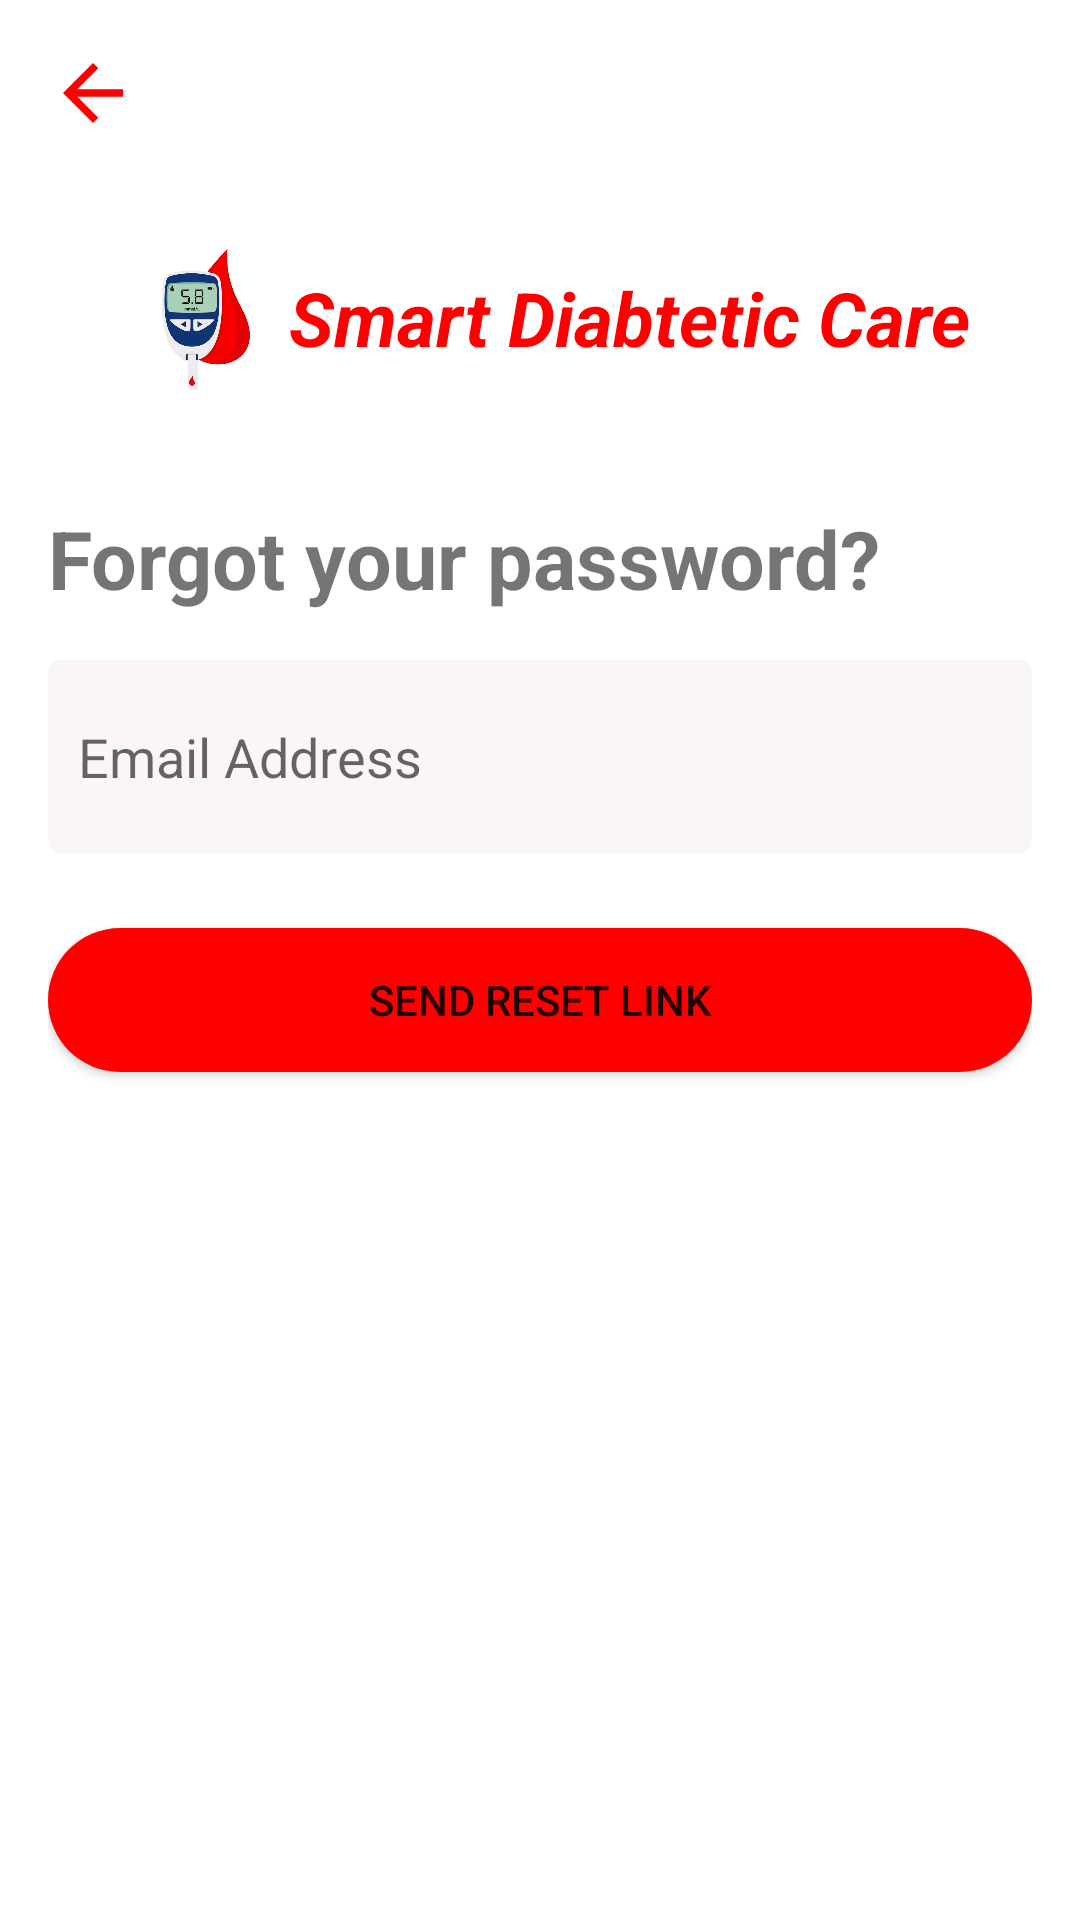

The Android layout XML behind this screen, and the referenced resources:
<!-- AndroidManifest.xml: application theme Theme.SmartDiabteticCare -->
<!-- res/layout/activity_forgot_password.xml -->
<?xml version="1.0" encoding="utf-8"?>
<RelativeLayout xmlns:android="http://schemas.android.com/apk/res/android"
    xmlns:app="http://schemas.android.com/apk/res-auto"
    xmlns:tools="http://schemas.android.com/tools"
    android:layout_width="match_parent"
    android:layout_height="match_parent"
    tools:context=".ForgotPasswordActivity"
    android:padding="16dp">

    
    <ImageButton
        android:id="@+id/backArrow"
        android:layout_width="wrap_content"
        android:layout_height="wrap_content"
        android:layout_alignParentStart="true"
        android:layout_alignParentTop="true"
        android:background="?android:selectableItemBackground"
        android:src="@drawable/ic_back_arrow"
        android:contentDescription="@string/back" />

    <LinearLayout
        android:id="@+id/app_title"
        android:layout_width="match_parent"
        android:layout_height="wrap_content"
        android:gravity="center"
        android:layout_marginTop="30dp"
        android:layout_below="@+id/backArrow">
        <ImageView
            android:layout_width="60dp"
            android:layout_height="60dp"
            android:src="@drawable/app_icon"
            android:maxHeight="1dp"
            android:contentDescription="@string/app_icon_desc"
            />
        <TextView
            android:layout_width="wrap_content"
            android:layout_height="match_parent"
            android:gravity="center_vertical"
            android:text="@string/app_name"
            android:textSize="25sp"
            android:textStyle="bold|italic"
            android:textColor="@color/colorPrimary"
            />
    </LinearLayout>

    <TextView
        android:id="@+id/loginTitle"
        android:layout_width="wrap_content"
        android:layout_height="wrap_content"
        android:layout_below="@+id/app_title"
        android:text="@string/forgot_password"
        android:textSize="27sp"
        android:textStyle="bold"
        android:layout_marginTop="32dp"/>

    <EditText
        android:id="@+id/email"
        android:layout_width="match_parent"
        android:layout_height="wrap_content"
        android:layout_below="@+id/loginTitle"
        android:layout_marginTop="16dp"
        android:background="@drawable/editext_background"
        android:hint="@string/email"
        android:inputType="textEmailAddress" />

    <Button
        android:id="@+id/loginButton"
        android:layout_width="match_parent"
        android:layout_height="wrap_content"
        android:layout_below="@+id/email"
        android:layout_marginTop="25dp"
        android:background="@drawable/rounded_button_background"
        android:text="@string/send_reset" />


</RelativeLayout>
<!-- resources referenced by this layout -->
<resources>
  <color name="colorPrimary">#FF0000</color>
  <!-- drawable app_icon: png bitmap (drawable, 79633 bytes) -->
  <!-- drawable editext_background (drawable) -->
  <?xml version="1.0" encoding="utf-8"?>
  <shape xmlns:android="http://schemas.android.com/apk/res/android">
      <solid android:color="#FAF6F6"/>
  
      
      <corners android:radius="4dp"/>
  
      
      
  
      <padding
          android:left="10dp"
          android:top="20dp"
          android:right="10dp"
          android:bottom="20dp"/>
  </shape>
  <!-- drawable ic_back_arrow (drawable) -->
  <vector xmlns:android="http://schemas.android.com/apk/res/android"
      android:width="30dp"
      android:height="30dp"
      android:viewportWidth="24"
      android:viewportHeight="24">
  
      <path
          android:fillColor="@color/colorPrimary"
          android:pathData="M20,11H7.83l5.59,-5.59L12,4l-8,8 8,8 1.41,-1.41L7.83,13H20v-2z" />
  </vector>
  <!-- drawable rounded_button_background (drawable) -->
  <?xml version="1.0" encoding="utf-8"?>
  <selector xmlns:android="http://schemas.android.com/apk/res/android">
      <item>
          <shape android:shape="rectangle">
              <solid android:color="@color/colorPrimary"/>
              <corners android:radius="500dp"/>
          </shape>
      </item>
  </selector>
  <string name="app_icon_desc">App Logo</string>
  <string name="app_name">Smart Diabtetic Care</string>
  <string name="back">Back</string>
  <string name="email">Email Address</string>
  <string name="forgot_password">Forgot your password?</string>
  <string name="send_reset">Send reset link</string>
  <style name="Theme.SmartDiabteticCare" parent="Theme.MaterialComponents.DayNight.DarkActionBar">
          
          <item name="colorPrimary">@color/purple_500</item>
          <item name="colorPrimaryVariant">@color/purple_700</item>
          <item name="colorOnPrimary">@color/white</item>
          
          <item name="colorSecondary">@color/teal_200</item>
          <item name="colorSecondaryVariant">@color/teal_700</item>
          <item name="colorOnSecondary">@color/black</item>
          
          <item name="android:statusBarColor">?attr/colorPrimaryVariant</item>
          
      </style>
  <color name="white">#FFFFFFFF</color>
  <color name="black">#FF000000</color>
  <!-- not gathered from this repository: default colours our renderer supplied (Android Studio template values) -->
  <color name="purple_500">#FF6200EE</color>
  <color name="purple_700">#FF3700B3</color>
  <color name="teal_200">#FF03DAC5</color>
  <color name="teal_700">#FF018786</color>
</resources>
